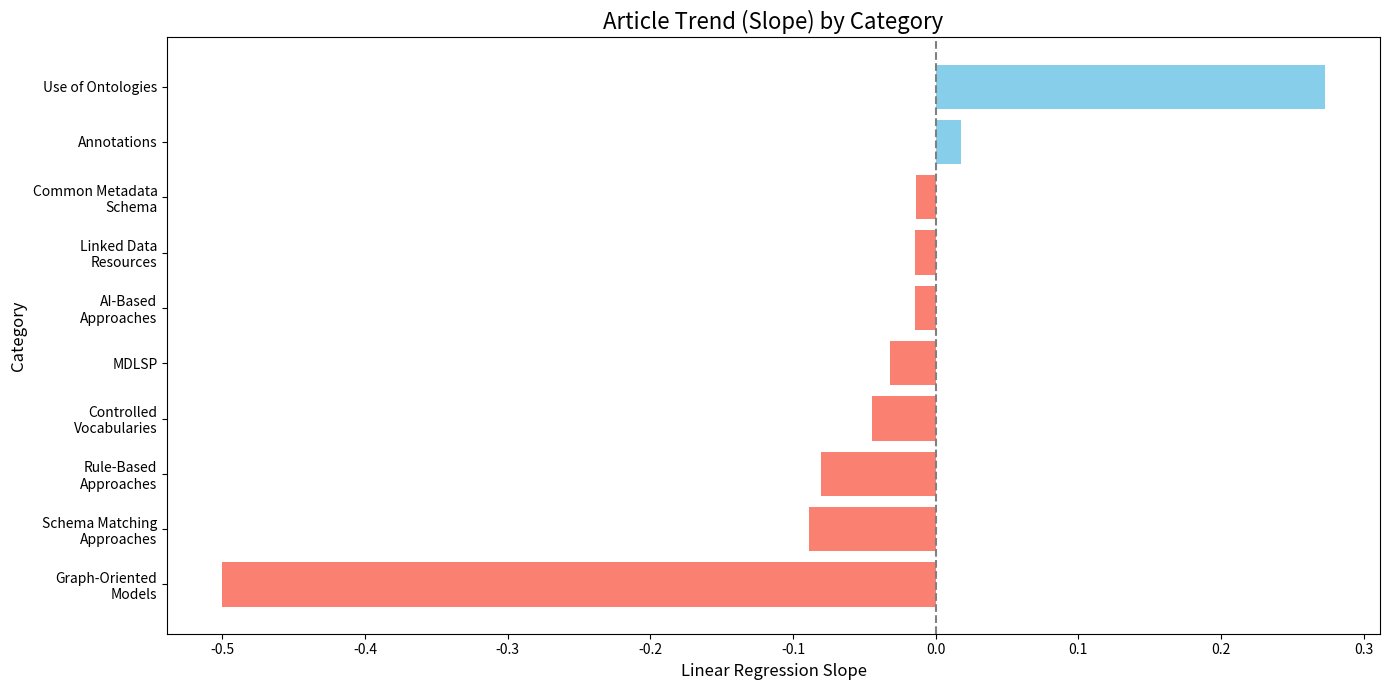

This figure's Python source:
import pandas as pd
import re
import matplotlib.pyplot as plt
import numpy as np
from scipy.stats import linregress

# --- 1. RAW DATA DEFINITION (Strategies and Articles) ---
raw_data = [
    (
        "Use of Ontologies",
        r"\cite{Guo2017, Novytskyi2025, Patrcio2025, Thalhath2025, Zeginis2024, An2020, Singh2022, Boldrini2024, Masmoudi2019, Ziaimatin2020, Pussi2025, Cavallo2019, Cheung2015, Candela2019, kimdois2015, Lisena2017, Ranjgar2024, Buranarach2022, Seifert2017, Chortaras2018, Alserafi2016, Cverdelj-Fogarai2017, Debruyne2015, Vysotska2024, IrhamFebrieka2025, Hu2024, Sawarkar2021, Do2015, Ashish2016, Rashid2020, Bachir2025, Griffiths2017, Kobayashi2018, Tian2025, Nicholson2020, Dugas2016, Sasse2022, Naji2022, Anguita2015, Hu2014, Peng2024}, \colorbox{yellow}{\cite{He2018}}"
    ),
    (
        "MDLSP",
        r"\cite{Thalhath2025, Stiller2014, Verstockt2018, Alvarez2022, An2020, Koh2018, Ma2017, Bailo2023, Boldrini2024, Cavallo2019, Cheung2015, Candela2019, Buranarach2022, Seifert2017, Sivakumar2014, Alserafi2016, Do22015, Vysotska2024, Prabhune2018, Kandogan2015, Wang2014, Kobayashi2018, Lafia2018, Giuliacci2025, Bachir2025, Pussi2025, Gyrard2025, Chortaras2018, Qu2014}"
    ),
    (
        "Common Metadata Schema",
        r"\cite{Chen2015, Novytskyi2025, Zeginis2024, Koh2018, Ma2017, Boldrini2024, Ziaimatin2020, Pussi2025, Horsburgh2014, kimdois2015, Lisena2017, Orgel2015, Buranarach2022, Mannocci2014, Seifert2017, Chortaras2018, Hu2024, Ashish2016, Kandogan2015, Leroux2017, Rashid2020, Kobayashi2018, Nicholson2020, Naji2022, Hegselmann2021, Sangkla2017, Simon2024, Gyrard2025, Demraoui2016}"
    ),
    (
        "Rule-Based Approaches",
        r"\cite{Chen2015, Patrcio2025, Thalhath2025, Li2025, Zeginis2024, Koh2018, Singh2022, Ma2017, Masmoudi2019, Cheung2015, Candela2019, kimdois2015, Lisena2017, Orgel2015, Ranjgar2024, Mannocci2014, Cverdelj-Fogarai2017, Do22015, Joonas2025, Sawarkar2021, Do2015, Kobayashi2018, Naji2022, Peng2024, Qu2014, Rashid2020, Kirsten2017}"
    ),
    (
        "Schema Matching Approaches",
        r"\cite{Giuliacci2025, Orgel2015, Buranarach2022, Mannocci2014, Alserafi2016, IrhamFebrieka2025, Ashish2016, Iancu2024, Anguita2015, McCrae2015, Kirsten2017, Ma2017, Chen2015, Thalhath2025, Hu2014, Cheung2015, kimdois2015, Zeginis2024, Do22015, Joonas2025}"
    ),
    (
        "Linked Data Resources",
        r"\cite{Novytskyi2025, McCrae2015, Thalhath2025, DeSantis2025, Zeginis2024, An2020, Singh2022, Hu2015, Candela2019, Seifert2017, Kaldeli2024, Debruyne2015, Do22015, Idrissou2017, Khalid2018, Do2015, Kobayashi2018, Nicholson2020, Hu2014, Alvarez2022}"
    ),
    (
        "Controlled Vocabularies",
        r"\cite{McCrae2015, Zeginis2024, Lafia2018, Giuliacci2025, Horsburgh2014, Wang2016, Lisena2017, Ranjgar2024, Mannocci2014, Gil2023, Joonas2025, Kirsten2017, Rashid2020, Kobayashi2018, Sasse2022, Anguita2015, kimdois2015, Buranarach2022, Sawarkar2021}"
    ),
    (
        "AI-Based Approaches",
        r"\cite{McCrae2015, DeSantis2025, Verstockt2018, Zeginis2024, Lafia2018, Ma2017, Cheung2015, Hu2015, Candela2019, Ranjgar2024, Seifert2017, Chortaras2018, Kaldeli2024, Kaldeli2021, Sawarkar2021, Ashish2016, Cannizzaro2021}"
    ),
    (
        "Annotations",
        r"\cite{Verstockt2018, An2020, Lafia2018, Cavallo2019, Chortaras2018, Kaldeli2024, Kaldeli2021, Sawarkar2021, Kirsten2017, Rashid2020, Dugas2016, Sasse2022, Ulrich2022}"
    ),
    (
        "Graph-Oriented Models",
        r"\cite{Bunakov2019, Lisena2017, Ma2017}"
    ),
]

# Data Processing
expanded_data = []
regex_year = re.compile(r"(\d{4})$")

for category, citations_str in raw_data:
    citations_str = (
        citations_str.replace(r"\cite{", "")
        .replace("}", "")
        .replace(r", \colorbox{yellow}{", "")
        .replace(r"}", "")
        .replace(r"\colorbox{yellow}{", "")
    )
    citation_keys = [key.strip() for key in citations_str.split(',')]
    for key in citation_keys:
        match = regex_year.search(key)
        if match:
            year = int(match.group(1))
            expanded_data.append({"Category": category, "Year": year})

df = pd.DataFrame(expanded_data)
trend_df = df.groupby(['Category', 'Year']).size().reset_index(name='Article Count')


# --- CALCULATE SLOPES FOR PLOTTING ---
categories = trend_df['Category'].unique()
slopes = {}
min_year = trend_df['Year'].min()
max_year = trend_df['Year'].max()
year_range = np.arange(min_year, max_year + 1, 1)

for category in categories:
    category_data = trend_df[trend_df['Category'] == category]
    x = category_data['Year'].values
    y = category_data['Article Count'].values
    
    # Filter for sufficient data points
    if len(x) >= 2:
        slope, _, _, _, _ = linregress(x, y)
        slopes[category] = slope
    else:
        slopes[category] = np.nan

# Create Slopes DataFrame for sorting and bar chart
slopes_df = pd.DataFrame(list(slopes.items()), columns=['Category', 'Slope']).sort_values(by='Slope', ascending=False).fillna(0)

# Create Heatmap DataFrame (ordered by slope)
heatmap_df = trend_df.pivot_table(index='Category', columns='Year', values='Article Count').fillna(0)
heatmap_df = heatmap_df.reindex(slopes_df['Category'])


# --- PLOT 1: SLOPE BAR CHART (TREND RATE) ---
plt.figure(figsize=(14, 7)) # Increased height for better label spacing
# Define colors: Blue for growth (Slope > 0), Red for decline (Slope < 0)
colors = ['skyblue' if s > 0 else 'salmon' for s in slopes_df['Slope']]

# Prepare labels with line breaks for the bar chart
# Replace spaces with newlines, but only after 'Approaches' or 'Resources' or 'Schema' or 'Language'
# Also handle "Metadata-Driven Language, Standards and Processes" specifically
formatted_labels_bar = []
for label in slopes_df['Category']:
    if "Rule-Based Approaches" in label:
        formatted_labels_bar.append("Rule-Based\nApproaches")
    elif "AI-Based Approaches" in label:
        formatted_labels_bar.append("AI-Based\nApproaches")
    elif "Schema Matching Approaches" in label:
        formatted_labels_bar.append("Schema Matching\nApproaches")
    elif "Common Metadata Schema" in label:
        formatted_labels_bar.append("Common Metadata\nSchema")
    elif "Linked Data Resources" in label:
        formatted_labels_bar.append("Linked Data\nResources")
    elif "Controlled Vocabularies" in label:
        formatted_labels_bar.append("Controlled\nVocabularies")
    elif "Graph-Oriented Models" in label:
        formatted_labels_bar.append("Graph-Oriented\nModels")
    else: # Default for "Use of Ontologies", "Annotations"
        formatted_labels_bar.append(label)

plt.barh(formatted_labels_bar, slopes_df['Slope'], color=colors)

plt.axvline(0, color='gray', linestyle='--') # Reference line at zero
plt.title('Article Trend (Slope) by Category', fontsize=16)
plt.xlabel('Linear Regression Slope', fontsize=12)
plt.ylabel('Category', fontsize=12)
plt.gca().invert_yaxis() # Put highest growth at the top
plt.tight_layout()
plt.show()
